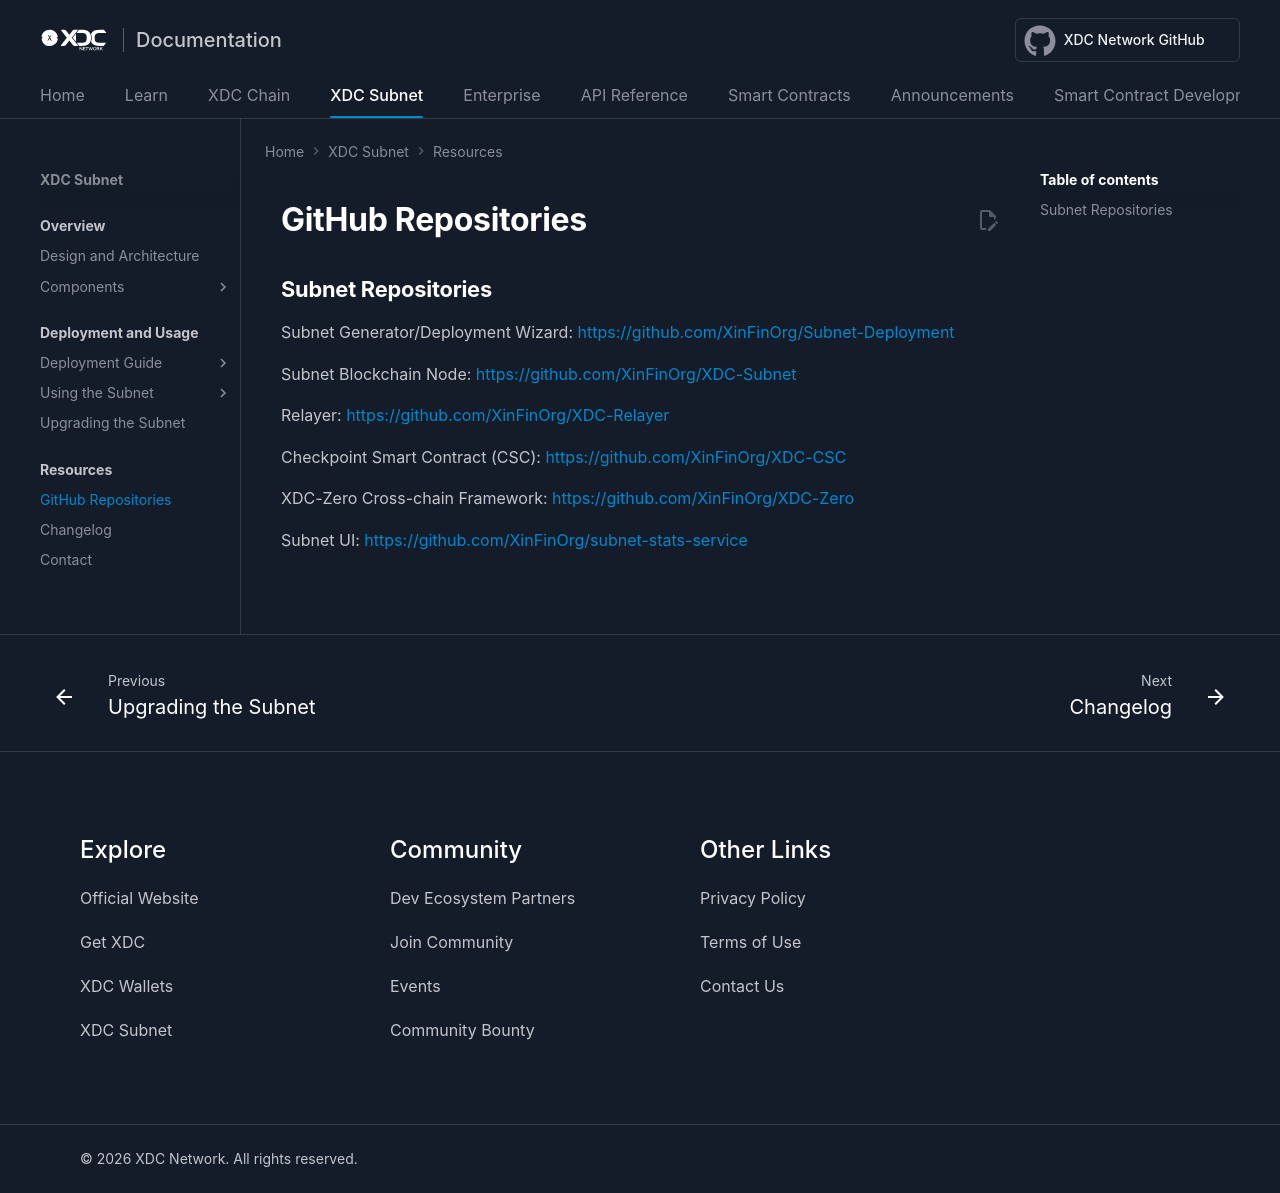

repository: XinFinOrg/Docs · page: subnet/resources/repos/index.html · generator: mkdocs

---
title: Repos
---

## Subnet Repositories

Subnet Generator/Deployment Wizard: https://github.com/XinFinOrg/Subnet-Deployment

Subnet Blockchain Node: https://github.com/XinFinOrg/XDC-Subnet

Relayer: https://github.com/XinFinOrg/XDC-Relayer

Checkpoint Smart Contract (CSC): https://github.com/XinFinOrg/XDC-CSC

XDC-Zero Cross-chain Framework: https://github.com/XinFinOrg/XDC-Zero

Subnet UI: https://github.com/XinFinOrg/subnet-stats-service
